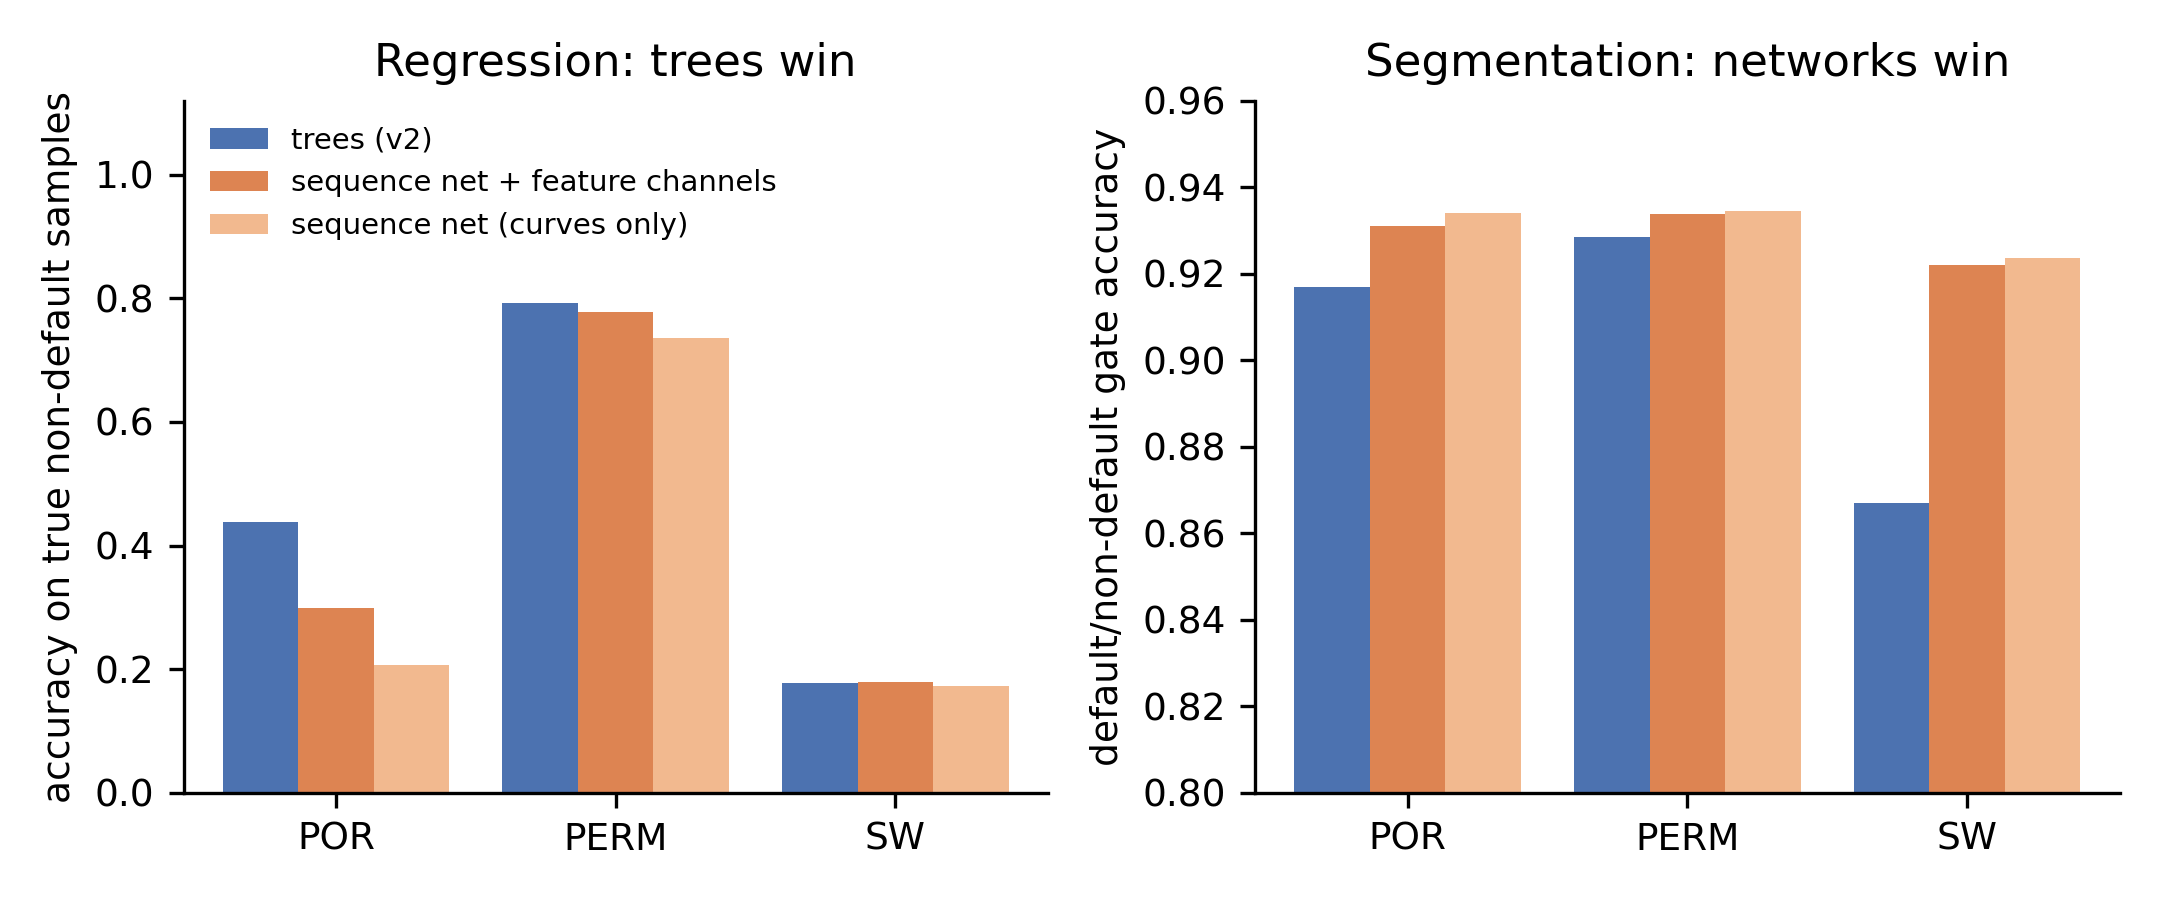

The table this chart was drawn from, first rows:
target, nondef_trees, nondef_nn_feat, nondef_nn_curves, gate_trees, gate_nn_feat, gate_nn_curves
POR, 0.4384, 0.2987, 0.2075, 0.9169, 0.9311, 0.9339
PERM, 0.7918, 0.7774, 0.736, 0.9286, 0.9337, 0.9345
SW, 0.1772, 0.1794, 0.1731, 0.8669, 0.9219, 0.9235
